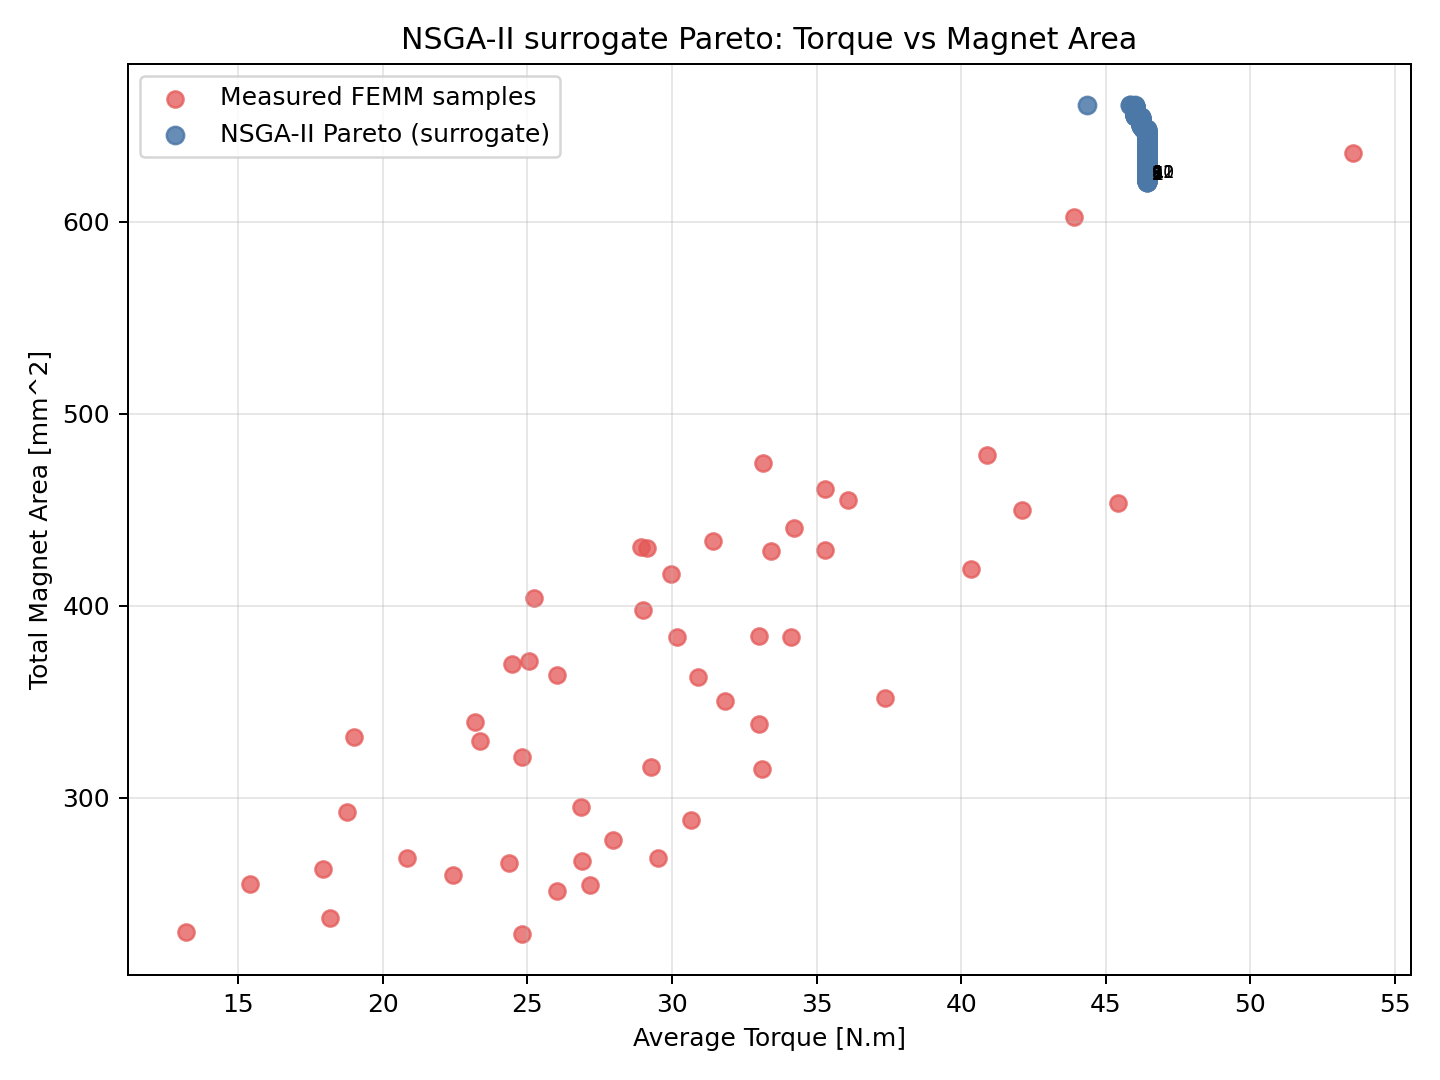

The table this chart was drawn from, first rows:
magnet_thickness_mm, magnet_length_mm, v_angle_deg, tip_gap_mm, loaded_torque_mean, loaded_torque_ripple_pct, cogging_torque_pkpk, loaded_force_max, total_magnet_area_mm2
5.324, 16.55, 61.7, 0.8549, 46.44, 20.16, 0.1052, 796.9, 620.5
5.325, 16.55, 61.7, 0.8329, 46.44, 20.16, 0.1052, 796.9, 620.6
5.325, 16.55, 61.73, 0.696, 46.44, 20.16, 0.1052, 796.9, 620.7
5.325, 16.55, 61.71, 0.7782, 46.44, 20.16, 0.1052, 796.9, 620.9
5.322, 16.57, 61.7, 1.294, 46.44, 20.14, 0.1041, 796.9, 621
5.322, 16.58, 61.64, 0.6677, 46.44, 20.14, 0.1045, 796.9, 621.1
5.322, 16.57, 61.7, 1.276, 46.44, 20.14, 0.1041, 796.9, 621.3
5.322, 16.58, 61.64, 0.6491, 46.44, 20.14, 0.1045, 796.9, 621.3
5.324, 16.56, 61.74, 1.239, 46.44, 20.14, 0.1044, 796.9, 621.4
5.322, 16.58, 61.69, 0.6563, 46.44, 20.14, 0.1045, 796.9, 621.6
5.325, 16.58, 61.67, 0.6215, 46.44, 20.14, 0.1045, 796.9, 621.7
5.325, 16.58, 61.68, 0.6563, 46.44, 20.14, 0.1045, 796.9, 621.8
5.328, 16.55, 61.85, 1.217, 46.44, 20, 0.1048, 796.9, 622
5.325, 16.56, 61.85, 1.42, 46.44, 19.98, 0.104, 796.9, 622.1
5.326, 16.56, 61.85, 1.256, 46.44, 19.98, 0.1038, 796.9, 622.3
5.333, 16.56, 61.76, 1.529, 46.44, 20.16, 0.105, 796.9, 622.5
5.323, 16.59, 61.78, 0.5462, 46.44, 20.14, 0.1045, 796.9, 622.7
5.333, 16.56, 61.81, 1.521, 46.44, 20.14, 0.1043, 796.9, 622.8
5.323, 16.59, 61.82, 0.5462, 46.44, 19.98, 0.1041, 796.9, 622.9
5.324, 16.59, 61.86, 1.311, 46.44, 19.98, 0.1038, 796.9, 623.1
5.345, 16.56, 61.71, 0.9117, 46.44, 20.16, 0.1052, 796.9, 623.4
5.339, 16.58, 61.69, 0.6215, 46.44, 20.14, 0.1045, 796.9, 623.5
5.328, 16.59, 61.88, 0.8247, 46.44, 19.98, 0.1041, 796.9, 623.7
5.329, 16.61, 61.77, 1.359, 46.44, 20.14, 0.1005, 796.9, 623.9
5.341, 16.56, 61.85, 1.422, 46.44, 19.98, 0.104, 796.9, 624
5.348, 16.55, 61.79, 1.445, 46.44, 20.16, 0.105, 796.9, 624.1
5.329, 16.54, 62.28, 1.333, 46.44, 19.9, 0.1043, 796.6, 624.2
5.335, 16.57, 62.01, 1.051, 46.44, 19.98, 0.1041, 796.9, 624.3
5.326, 16.62, 61.85, 0.8319, 46.44, 19.98, 0.1003, 796.9, 624.4
5.353, 16.55, 61.79, 1.444, 46.44, 20.16, 0.105, 796.9, 624.5
5.339, 16.6, 61.79, 0.7763, 46.44, 20.14, 0.1045, 796.9, 624.6
5.339, 16.56, 62.05, 1.052, 46.44, 19.98, 0.1041, 796.9, 624.9
5.321, 16.68, 61.71, 0.9488, 46.44, 20.14, 0.1006, 796.9, 625
5.341, 16.58, 61.98, 1.417, 46.44, 19.98, 0.104, 796.9, 625.2
5.341, 16.57, 62.01, 1.417, 46.44, 19.98, 0.104, 796.9, 625.3
5.344, 16.57, 62.01, 1.414, 46.44, 19.98, 0.104, 796.9, 625.4
5.33, 16.68, 61.58, 1.437, 46.44, 20.14, 0.1005, 796.9, 625.5
5.331, 16.62, 61.96, 0.8677, 46.44, 19.98, 0.1003, 796.9, 625.6
5.34, 16.54, 62.34, 1.351, 46.44, 19.9, 0.1043, 796.6, 625.8
5.346, 16.61, 61.77, 1.36, 46.44, 20.14, 0.1005, 796.9, 625.9
5.324, 16.68, 61.77, 1.148, 46.44, 20.14, 0.1005, 796.9, 626.1
5.325, 16.68, 61.78, 0.9792, 46.44, 20.14, 0.1006, 796.9, 626.2
5.324, 16.69, 61.78, 0.9765, 46.44, 20.14, 0.1006, 796.9, 626.3
5.331, 16.68, 61.74, 1.276, 46.44, 20.14, 0.1003, 796.9, 626.5
5.337, 16.59, 62.15, 0.7472, 46.44, 19.96, 0.1041, 796.9, 626.5
5.332, 16.64, 61.97, 1.42, 46.44, 19.98, 0.1002, 796.9, 626.6
5.32, 16.69, 61.93, 0.9765, 46.44, 19.98, 0.1003, 796.9, 626.7
5.348, 16.55, 62.28, 1.445, 46.44, 19.9, 0.1047, 796.6, 626.9
5.348, 16.55, 62.3, 1.439, 46.44, 19.9, 0.1047, 796.6, 627
5.354, 16.63, 61.71, 0.7956, 46.44, 20.14, 0.1006, 796.9, 627.1
5.341, 16.64, 61.94, 1.418, 46.44, 19.98, 0.1002, 796.9, 627.4
5.341, 16.64, 61.97, 1.418, 46.44, 19.98, 0.1002, 796.9, 627.6
5.342, 16.64, 61.97, 1.42, 46.44, 19.98, 0.1002, 796.9, 627.7
5.346, 16.65, 61.83, 1.455, 46.44, 19.98, 0.1002, 796.9, 627.9
5.326, 16.74, 61.67, 1.434, 46.44, 20.14, 0.1005, 796.9, 627.9
5.332, 16.73, 61.66, 1.422, 46.44, 20.14, 0.1005, 796.9, 628
5.333, 16.73, 61.68, 1.422, 46.44, 20.14, 0.1005, 796.9, 628.2
5.358, 16.57, 62.21, 1.225, 46.44, 19.88, 0.1041, 796.6, 628.3
5.342, 16.69, 61.75, 1.03, 46.44, 20.14, 0.1006, 796.9, 628.4
5.347, 16.67, 61.8, 1.353, 46.44, 20.14, 0.1, 796.9, 628.6
... 240 more rows
